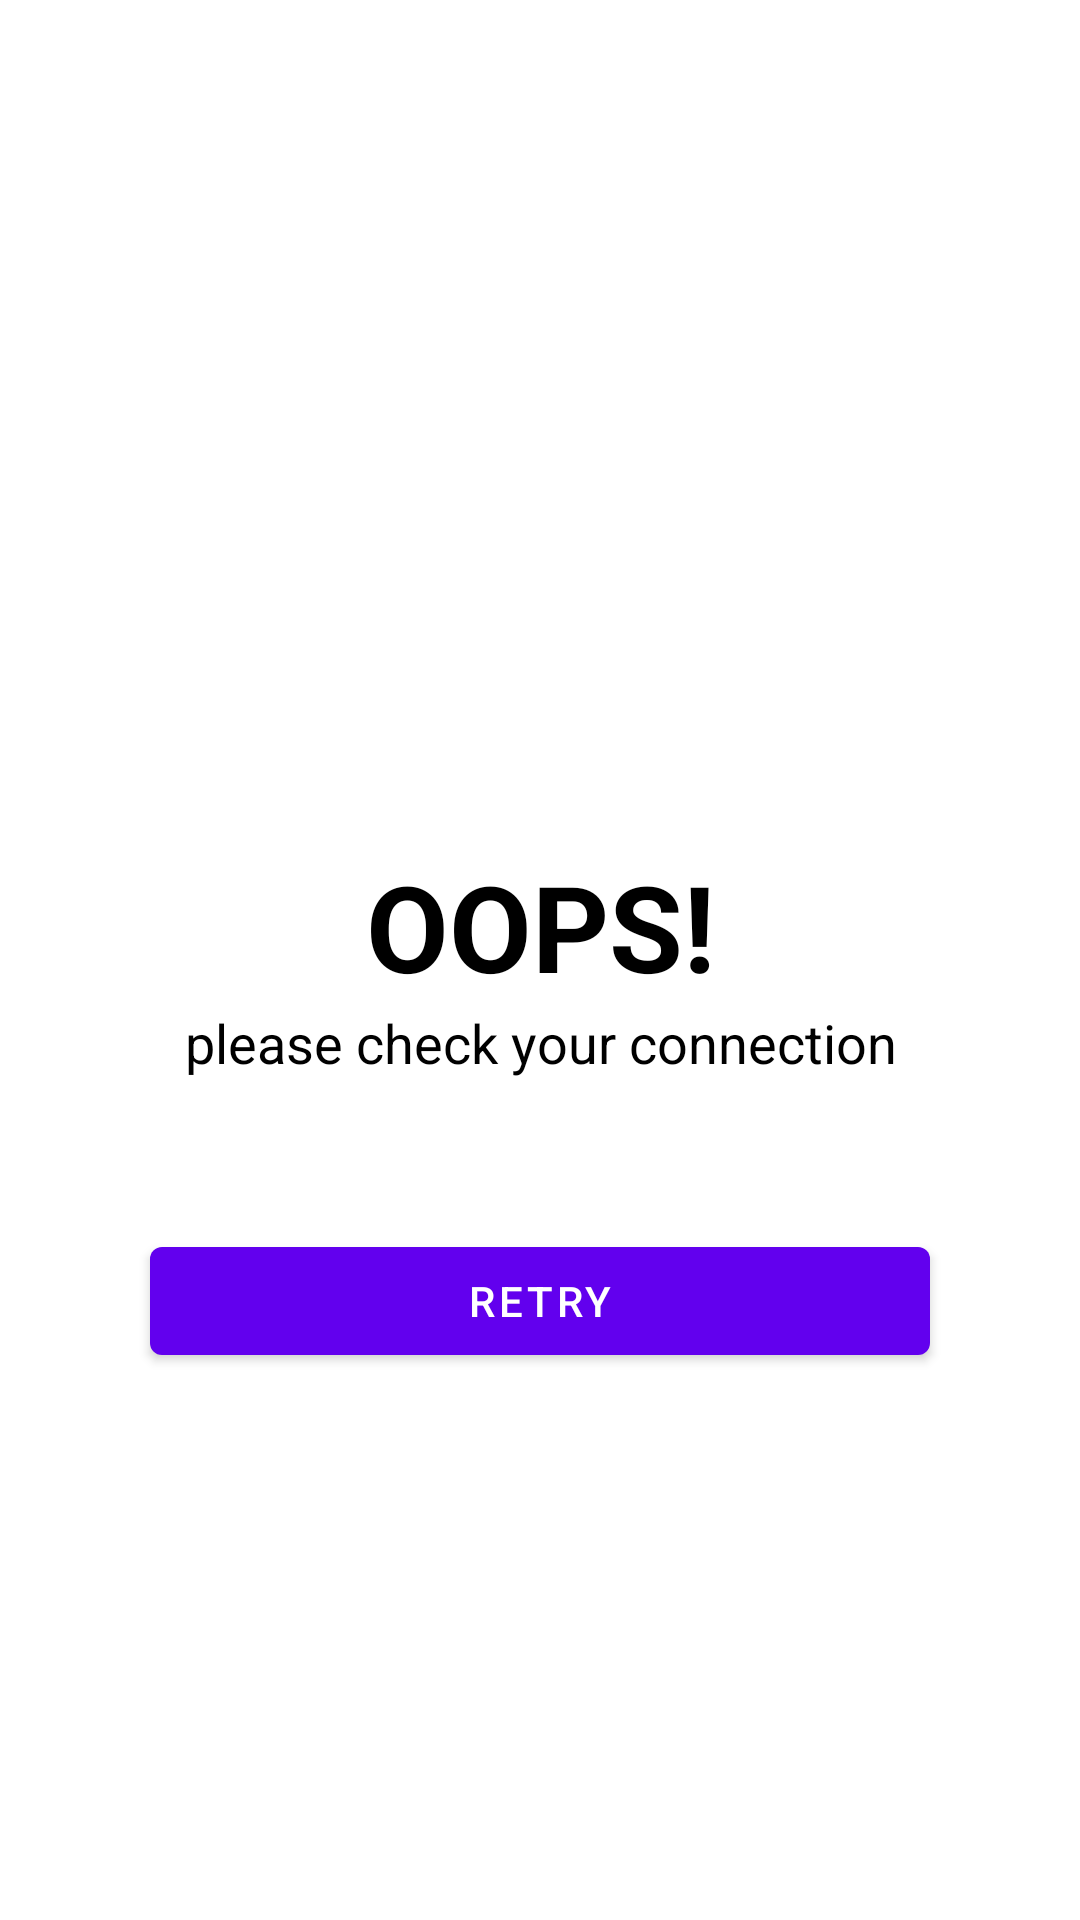

Write the Android layout XML for this screen, with the resource values it uses.
<!-- AndroidManifest.xml: application theme Theme.MovieApiRetrofit -->
<!-- res/layout/check_internet_dialog.xml -->
<?xml version="1.0" encoding="utf-8"?>
<LinearLayout xmlns:android="http://schemas.android.com/apk/res/android"
    android:layout_width="match_parent"
    android:layout_height="match_parent"
    android:gravity="center"
    android:background="@color/white"
    android:orientation="vertical">

    <ImageView
        android:layout_width="150dp"
        android:layout_height="150dp"
        android:src="@drawable/ic_nointernet"
        android:layout_gravity="center"/>

    <TextView
        android:layout_width="match_parent"
        android:layout_height="wrap_content"
        android:text="OOPS!"
        android:textStyle="bold"
        android:textSize="40sp"
        android:gravity="center"
        android:textColor="@color/black"/>

    <TextView
        android:layout_width="match_parent"
        android:layout_height="wrap_content"
        android:text="please check your connection"
        android:textSize="18sp"
        android:textColor="@color/black"
        android:gravity="center"/>

    <com.google.android.material.button.MaterialButton
        android:id="@+id/btn_retry"
        android:layout_width="match_parent"
        android:layout_height="wrap_content"
        android:layout_margin="50dp"
        android:textAllCaps="true"
        android:text="Retry"/>

</LinearLayout>
<!-- resources referenced by this layout -->
<resources>
  <style name="Theme.MovieApiRetrofit" parent="Theme.MaterialComponents.Light.DarkActionBar">
          
          <item name="colorPrimary">@color/purple_500</item>
          <item name="colorPrimaryVariant">@color/purple_700</item>
          <item name="colorOnPrimary">@color/white</item>
          
          <item name="colorSecondary">@color/teal_200</item>
          <item name="colorSecondaryVariant">@color/teal_700</item>
          <item name="colorOnSecondary">@color/black</item>
          
          <item name="android:statusBarColor" tools:targetApi="l">?attr/colorPrimaryVariant</item>
          
      </style>
  <!-- not gathered from this repository: default colours our renderer supplied (Android Studio template values) -->
  <color name="purple_500">#FF6200EE</color>
  <color name="purple_700">#FF3700B3</color>
  <color name="teal_200">#FF03DAC5</color>
  <color name="teal_700">#FF018786</color>
  <color name="black">#FF000000</color>
  <color name="white">#FFFFFFFF</color>
</resources>
